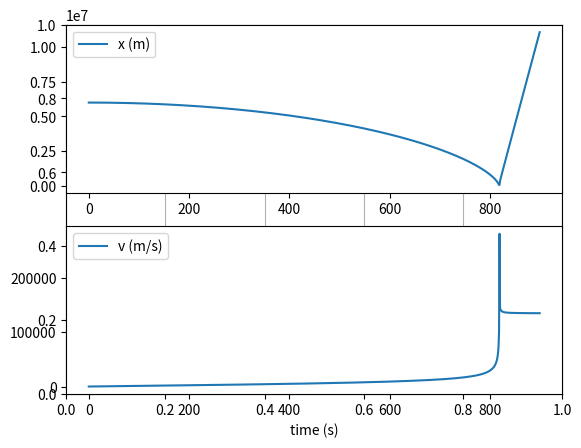

Python code for this plot:
# -*- coding: utf-8 -*-
"""
Created on Mon Oct  2 17:27:33 2017

[redacted]
"""

# uncomment the next line if running in a notebook
# %matplotlib inline
import numpy as np
import matplotlib.pyplot as plt

# mass, spring constant, initial position and velocity
m = 1
M = 6 * 10**24
r = np.array([6*10**6,0,0])
v = np.zeros(3)
a = np.zeros(3)
G = 6.67408 * 10**-11 

# function to normalise position vector
def normalize(v):
    norm=np.linalg.norm(v)
    if norm==0: 
       return v
    return v/norm

# simulation time, timestep and time
t_max = 900
dt = 1
t_array = np.arange(0, t_max, dt)

# initialise empty lists to record trajectories
r_list = []
v_list = []

# Euler integration
for t in t_array:

    # append current state to trajectories
    r_list.append(r)
    v_list.append(v)
    
    # Unit postion vector r
    r_unit = normalize(r)
    
    # Magnitude postion vector r
    r_mag = np.linalg.norm(r)
    
    # calculate new position and velocity 
    a = - G * M * r_unit / (r_mag**2)
    r = r + dt * v
    v = v + dt * a
    
# convert trajectory lists into arrays, so they can be indexed more easily
r_array = np.array(r_list)
v_array = np.array(v_list)

# create empty array of magnitudes
r_array_mag = np.zeros(len(r_array))
v_array_mag = np.zeros(len(r_array))

# convert array of vectors into array of magnitudes
for i in range (len(r_array)):
    r_array_mag[i] = np.linalg.norm(r_array[i])
    
for i in range (len(v_array)):
    v_array_mag[i] = np.linalg.norm(v_array[i])  


# plot graph
plt.figure(1)
plt.clf()
plt.xlabel('time (s)')
plt.grid()

# plot position-time
plt.subplot(211)
plt.plot(t_array, r_array_mag, label='x (m)')
plt.legend()

# plot velocity-time
plt.subplot(212)
plt.plot(t_array, v_array_mag, label='v (m/s)')
plt.legend()

plt.show()